The GitHub repository saleem-alhabachi/cnn-mirror-defect-detection contains a labelled image folder "dataset" with 2 categories: defect, non-defect. Examples follow, each with its label.

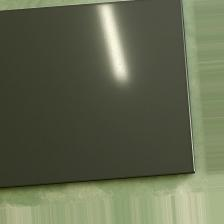
Label: non-defect

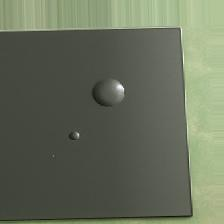
Label: defect

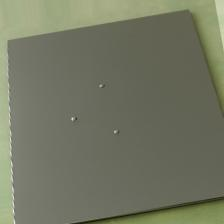
Label: defect

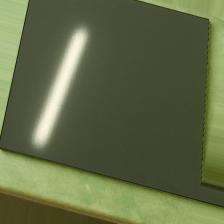
Label: non-defect

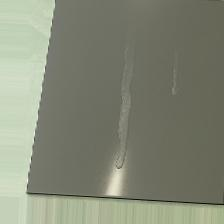
Label: defect

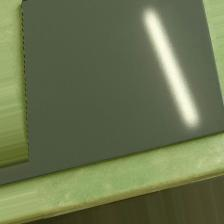
Label: non-defect
